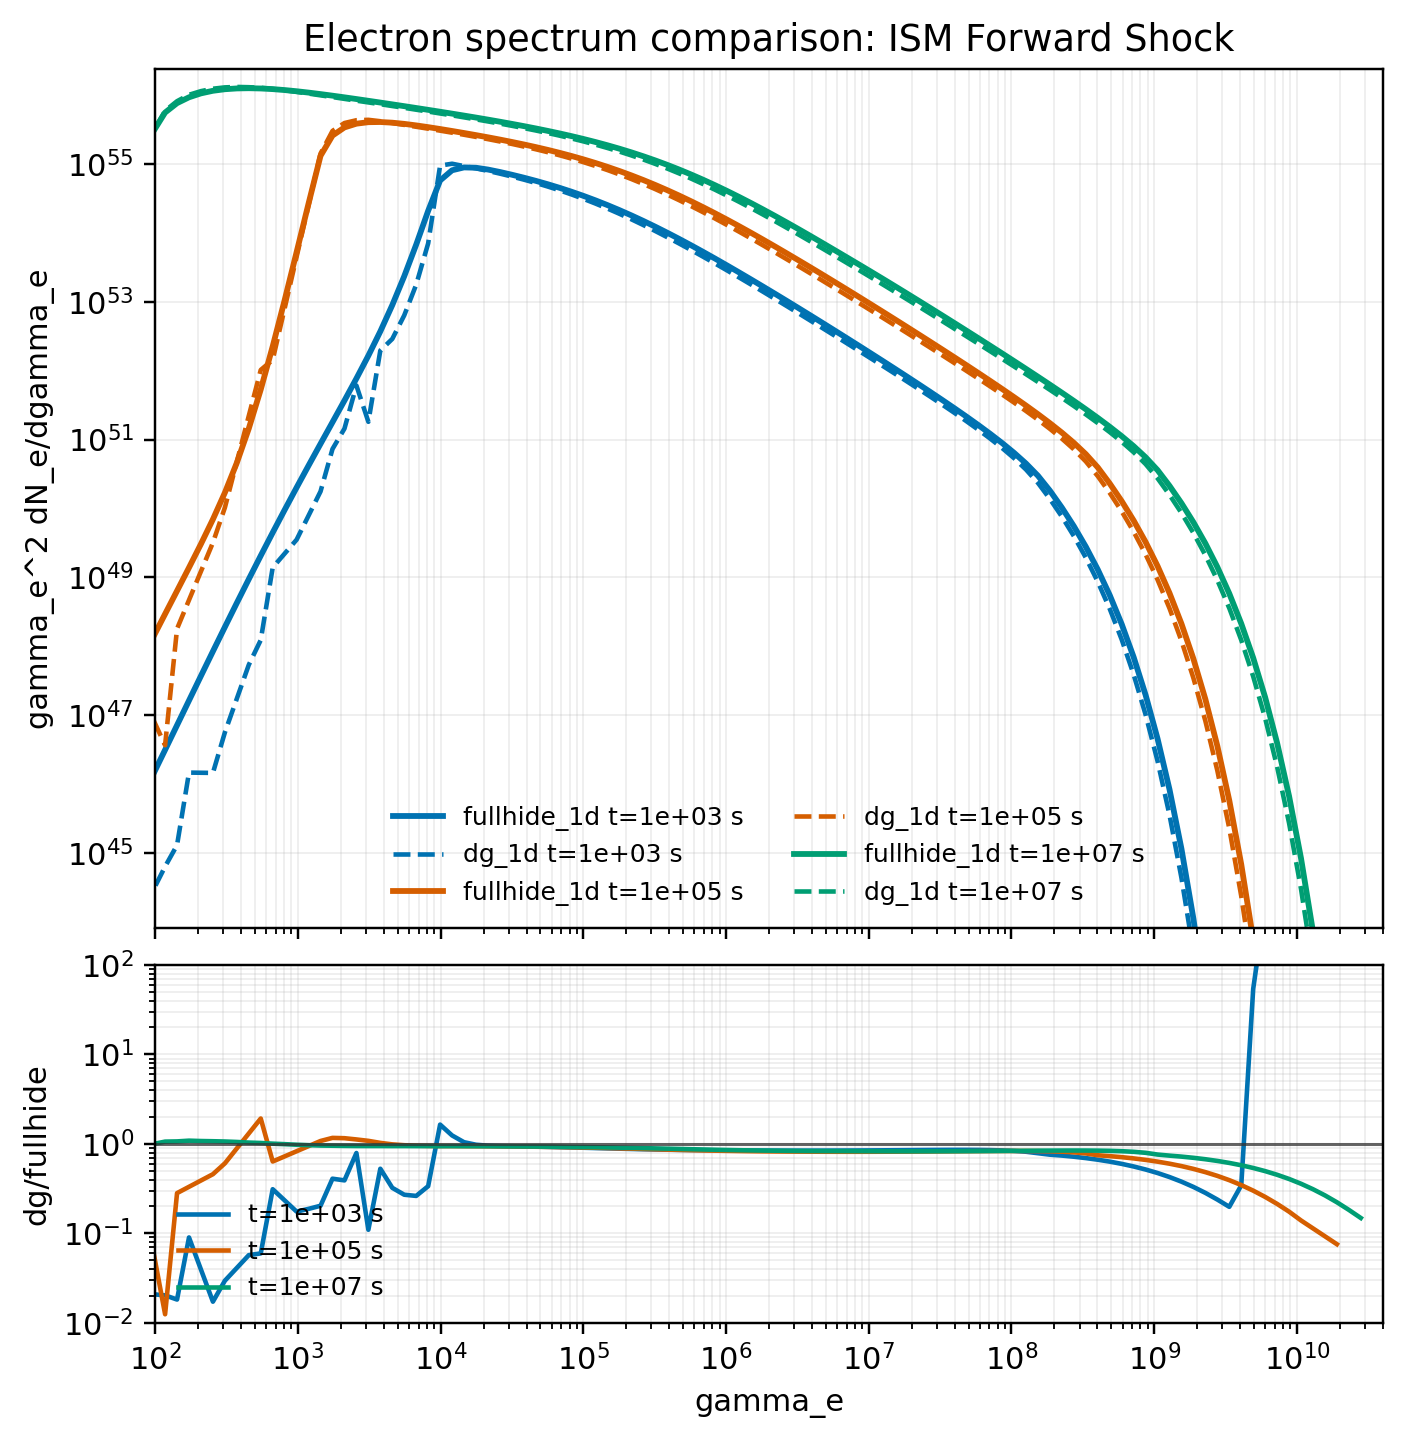

Values plotted in this chart, from the file beside it:
kind, solver, t_obs_s, nearest_track_time_s, gamma_e, dnde, ratio_dg_to_fullhide
spectrum, fullhide_1d, 1.00000000e+03, 1.07221816e+03, 3.00000000e+00, 2.69932043e+39, 
spectrum, fullhide_1d, 1.00000000e+03, 1.07221816e+03, 3.63838409e+00, 3.65449928e+39, 
spectrum, fullhide_1d, 1.00000000e+03, 1.07221816e+03, 4.41261293e+00, 5.04417930e+39, 
spectrum, fullhide_1d, 1.00000000e+03, 1.07221816e+03, 5.35159355e+00, 6.92215351e+39, 
spectrum, fullhide_1d, 1.00000000e+03, 1.07221816e+03, 6.49038428e+00, 9.45475247e+39, 
spectrum, fullhide_1d, 1.00000000e+03, 1.07221816e+03, 7.87150363e+00, 1.28834632e+40, 
spectrum, fullhide_1d, 1.00000000e+03, 1.07221816e+03, 9.54651785e+00, 1.75614353e+40, 
spectrum, fullhide_1d, 1.00000000e+03, 1.07221816e+03, 1.15779662e+01, 2.40074349e+40, 
spectrum, fullhide_1d, 1.00000000e+03, 1.07221816e+03, 1.40416960e+01, 3.30009709e+40, 
spectrum, fullhide_1d, 1.00000000e+03, 1.07221816e+03, 1.70296945e+01, 4.57309380e+40, 
spectrum, fullhide_1d, 1.00000000e+03, 1.07221816e+03, 2.06535231e+01, 6.40308239e+40, 
spectrum, fullhide_1d, 1.00000000e+03, 1.07221816e+03, 2.50484833e+01, 9.07521520e+40, 
spectrum, fullhide_1d, 1.00000000e+03, 1.07221816e+03, 3.03786677e+01, 1.30357427e+41, 
spectrum, fullhide_1d, 1.00000000e+03, 1.07221816e+03, 3.68430870e+01, 1.89860498e+41, 
spectrum, fullhide_1d, 1.00000000e+03, 1.07221816e+03, 4.46831005e+01, 2.80313477e+41, 
spectrum, fullhide_1d, 1.00000000e+03, 1.07221816e+03, 5.41914274e+01, 4.19145984e+41, 
spectrum, fullhide_1d, 1.00000000e+03, 1.07221816e+03, 6.57230757e+01, 6.33818203e+41, 
spectrum, fullhide_1d, 1.00000000e+03, 1.07221816e+03, 7.97085976e+01, 9.67469928e+41, 
spectrum, fullhide_1d, 1.00000000e+03, 1.07221816e+03, 9.66701644e+01, 1.48754894e+42, 
spectrum, fullhide_1d, 1.00000000e+03, 1.07221816e+03, 1.17241063e+02, 2.29879339e+42, 
spectrum, fullhide_1d, 1.00000000e+03, 1.07221816e+03, 1.42189339e+02, 3.56240688e+42, 
spectrum, fullhide_1d, 1.00000000e+03, 1.07221816e+03, 1.72446476e+02, 5.52417204e+42, 
spectrum, fullhide_1d, 1.00000000e+03, 1.07221816e+03, 2.09142172e+02, 8.55151184e+42, 
spectrum, fullhide_1d, 1.00000000e+03, 1.07221816e+03, 2.53646517e+02, 1.31837852e+43, 
spectrum, fullhide_1d, 1.00000000e+03, 1.07221816e+03, 3.07621150e+02, 2.01988469e+43, 
spectrum, fullhide_1d, 1.00000000e+03, 1.07221816e+03, 3.73081299e+02, 3.06955675e+43, 
spectrum, fullhide_1d, 1.00000000e+03, 1.07221816e+03, 4.52471021e+02, 4.61929399e+43, 
spectrum, fullhide_1d, 1.00000000e+03, 1.07221816e+03, 5.48754454e+02, 6.87456602e+43, 
spectrum, fullhide_1d, 1.00000000e+03, 1.07221816e+03, 6.65526492e+02, 1.01079145e+44, 
spectrum, fullhide_1d, 1.00000000e+03, 1.07221816e+03, 8.07146999e+02, 1.46758597e+44, 
spectrum, fullhide_1d, 1.00000000e+03, 1.07221816e+03, 9.78903599e+02, 2.10437476e+44, 
spectrum, fullhide_1d, 1.00000000e+03, 1.07221816e+03, 1.18720909e+03, 2.98302217e+44, 
spectrum, fullhide_1d, 1.00000000e+03, 1.07221816e+03, 1.43984089e+03, 4.18990412e+44, 
spectrum, fullhide_1d, 1.00000000e+03, 1.07221816e+03, 1.74623140e+03, 5.85677966e+44, 
spectrum, fullhide_1d, 1.00000000e+03, 1.07221816e+03, 2.11782018e+03, 8.20681119e+44, 
spectrum, fullhide_1d, 1.00000000e+03, 1.07221816e+03, 2.56848108e+03, 1.16468121e+45, 
spectrum, fullhide_1d, 1.00000000e+03, 1.07221816e+03, 3.11504023e+03, 1.69881726e+45, 
spectrum, fullhide_1d, 1.00000000e+03, 1.07221816e+03, 3.77790427e+03, 2.59637062e+45, 
spectrum, fullhide_1d, 1.00000000e+03, 1.07221816e+03, 4.58182226e+03, 4.24840790e+45, 
spectrum, fullhide_1d, 1.00000000e+03, 1.07221816e+03, 5.55680973e+03, 7.57806471e+45, 
spectrum, fullhide_1d, 1.00000000e+03, 1.07221816e+03, 6.73926937e+03, 1.48037038e+46, 
spectrum, fullhide_1d, 1.00000000e+03, 1.07221816e+03, 8.17335015e+03, 3.10470314e+46, 
spectrum, fullhide_1d, 1.00000000e+03, 1.07221816e+03, 9.91259571e+03, 5.82724658e+46, 
spectrum, fullhide_1d, 1.00000000e+03, 1.07221816e+03, 1.20219435e+04, 5.56712334e+46, 
spectrum, fullhide_1d, 1.00000000e+03, 1.07221816e+03, 1.45801493e+04, 4.16356380e+46, 
spectrum, fullhide_1d, 1.00000000e+03, 1.07221816e+03, 1.76827278e+04, 2.80113986e+46, 
spectrum, fullhide_1d, 1.00000000e+03, 1.07221816e+03, 2.14455184e+04, 1.79286877e+46, 
spectrum, fullhide_1d, 1.00000000e+03, 1.07221816e+03, 2.60090110e+04, 1.12311631e+46, 
spectrum, fullhide_1d, 1.00000000e+03, 1.07221816e+03, 3.15435906e+04, 6.96772344e+45, 
spectrum, fullhide_1d, 1.00000000e+03, 1.07221816e+03, 3.82558994e+04, 4.29324946e+45, 
spectrum, fullhide_1d, 1.00000000e+03, 1.07221816e+03, 4.63965519e+04, 2.62677367e+45, 
spectrum, fullhide_1d, 1.00000000e+03, 1.07221816e+03, 5.62694921e+04, 1.59481765e+45, 
spectrum, fullhide_1d, 1.00000000e+03, 1.07221816e+03, 6.82433415e+04, 9.60267328e+44, 
spectrum, fullhide_1d, 1.00000000e+03, 1.07221816e+03, 8.27651627e+04, 5.73131866e+44, 
spectrum, fullhide_1d, 1.00000000e+03, 1.07221816e+03, 1.00377150e+05, 3.38955738e+44, 
spectrum, fullhide_1d, 1.00000000e+03, 1.07221816e+03, 1.21736876e+05, 1.98594635e+44, 
spectrum, fullhide_1d, 1.00000000e+03, 1.07221816e+03, 1.47641837e+05, 1.15268035e+44, 
spectrum, fullhide_1d, 1.00000000e+03, 1.07221816e+03, 1.79059237e+05, 6.62856055e+43, 
spectrum, fullhide_1d, 1.00000000e+03, 1.07221816e+03, 2.17162093e+05, 3.77761583e+43, 
spectrum, fullhide_1d, 1.00000000e+03, 1.07221816e+03, 2.63373034e+05, 2.13443574e+43, 
... 1,029 more rows
